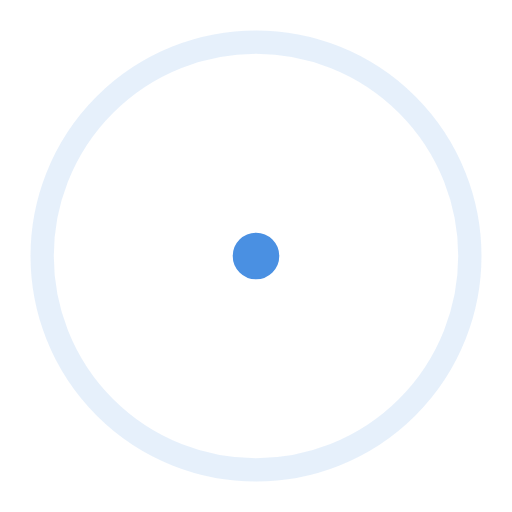
t = 0.00 s
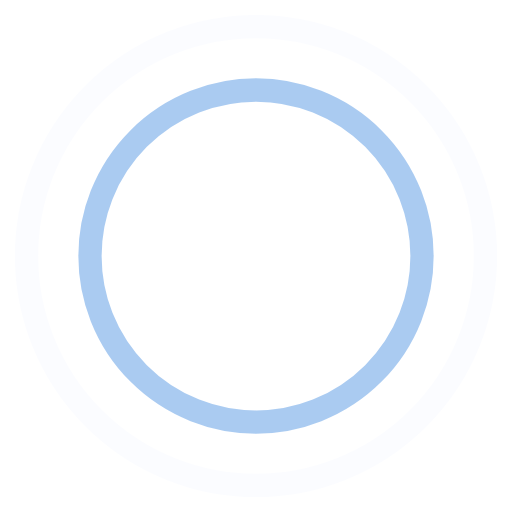
t = 0.45 s
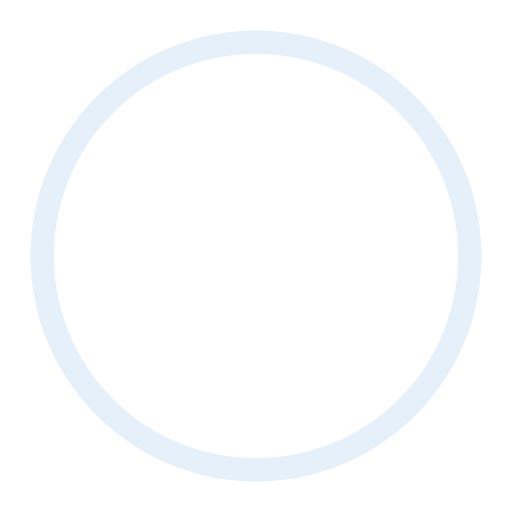
t = 0.90 s
t = 1.35 s: frame unchanged from t = 0.45 s, image omitted

The animated SVG that drew these frames (rendered in a browser with its animation timeline set to each time). Animation: 4 SMIL elements (animate=4); one cycle of 1.80 s, repeats indefinitely.

<svg viewBox="0 0 44 44" xmlns="http://www.w3.org/2000/svg" stroke="#4a90e2">
    <g fill="none" fill-rule="evenodd" stroke-width="2">
        <circle cx="22" cy="22" r="1">
            <animate attributeName="r"
                     begin="0s" dur="1.8s"
                     values="1; 20"
                     calcMode="spline"
                     keyTimes="0; 1"
                     keySplines="0.165, 0.84, 0.44, 1"
                     repeatCount="indefinite" />
            <animate attributeName="stroke-opacity"
                     begin="0s" dur="1.8s"
                     values="1; 0"
                     calcMode="spline"
                     keyTimes="0; 1"
                     keySplines="0.3, 0.61, 0.355, 1"
                     repeatCount="indefinite" />
        </circle>
        <circle cx="22" cy="22" r="1">
            <animate attributeName="r"
                     begin="-0.9s" dur="1.8s"
                     values="1; 20"
                     calcMode="spline"
                     keyTimes="0; 1"
                     keySplines="0.165, 0.84, 0.44, 1"
                     repeatCount="indefinite" />
            <animate attributeName="stroke-opacity"
                     begin="-0.9s" dur="1.8s"
                     values="1; 0"
                     calcMode="spline"
                     keyTimes="0; 1"
                     keySplines="0.3, 0.61, 0.355, 1"
                     repeatCount="indefinite" />
        </circle>
    </g>
</svg>
